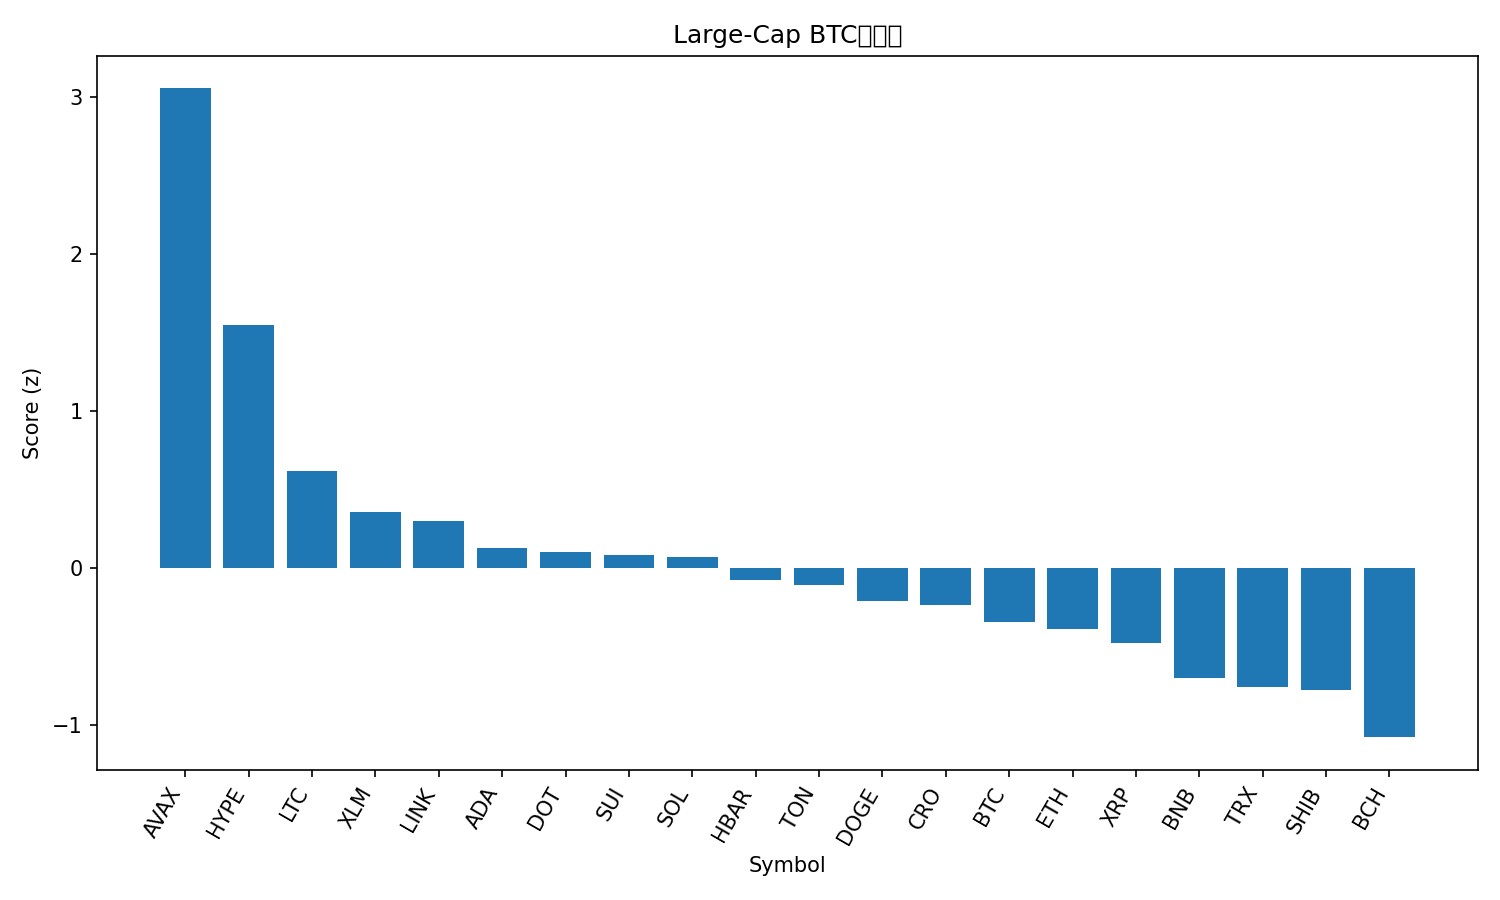

The data file committed next to this chart (first rows):
rank, name, symbol, price_btc, price_usd, pct_1h_btc, pct_24h_btc, pct_7d_btc, market_cap_rank, market_cap_usd, volume_usd, score
1, Avalanche, AVAX, 0.0002564, 29.24, 0.9809, 10.16, 13.89, 19, 12347203405, 1734984077, 3.056
2, Hyperliquid, HYPE, 0.000487, 55.52, 0.6917, 2.058, 18.97, 14, 14966090203, 647051460, 1.546
3, Litecoin, LTC, 0.001019, 116.2, 0.4183, 1.798, 1.743, 27, 8854969941, 665398450, 0.62
4, Stellar, XLM, 3.36e-06, 0.3829, 0.3446, 0.436, 3.869, 21, 12156416153, 210101078, 0.3531
5, Chainlink, LINK, 0.0002068, 23.57, 0.4268, 0.1399, -2.57, 13, 15976838205, 832700525, 0.2996
6, Cardano, ADA, 7.78e-06, 0.8866, 0.2202, 0.3693, 3.706, 10, 32360023745, 1521300434, 0.127
7, Polkadot, DOT, 3.687e-05, 4.2, 0.1939, 0.09297, 6.296, 34, 6395073428, 330168466, 0.1033
8, Sui, SUI, 3.16e-05, 3.6, 0.08956, 1.57, 4.274, 18, 12851089221, 1094530549, 0.08117
9, Solana, SOL, 0.001962, 223.7, 0.07696, 1.364, 5.131, 6, 121266036105, 9618771118, 0.068
10, Hedera, HBAR, 2.05e-06, 0.2335, 0.09439, 0.3724, 4.363, 25, 9896735469, 203177745, -0.07706
11, Toncoin, TON, 2.763e-05, 3.15, 0.2377, -0.4189, -2.691, 29, 8091161394, 165227707, -0.1099
12, Dogecoin, DOGE, 2.14e-06, 0.2445, 0.02876, -0.5443, 8.627, 9, 36835566804, 2771296618, -0.2105
13, Cronos, CRO, 2.28e-06, 0.26, 0.3265, -1.34, -9.059, 28, 8739815872, 82685407, -0.2388
14, Bitcoin, BTC, 1.0, 113972, 0.0, 0.0, 0.0, 1, 2269612537344, 51477139119, -0.3425
15, Ethereum, ETH, 0.03818, 4353, 0.1387, -1.291, -4.124, 2, 525386058871, 34116348080, -0.3866
16, XRP, XRP, 2.617e-05, 2.98, 0.006195, -1.189, 2.831, 3, 177742304798, 4403753008, -0.4762
17, BNB, BNB, 0.007819, 891.4, -0.1495, -0.7513, 2.457, 5, 124202118007, 1815685344, -0.699
18, TRON, TRX, 2.97e-06, 0.3387, -0.09803, -0.9464, -2.446, 11, 32066975690, 625833517, -0.7579
19, Shiba Inu, SHIB, 1.14066e-10, 1.3e-05, -0.1609, -1.101, 2.149, 31, 7660790819, 217438757, -0.7781
20, Bitcoin Cash, BCH, 0.005095, 580.9, -0.177, -1.851, -4.851, 23, 11567251696, 311592512, -1.079
21, Figure Heloc, FIGR_HELOC, 8.71e-06, 0.9926, -0.1912, -2.677, -2.352, 20, 12259019987, 22399366, -1.159
